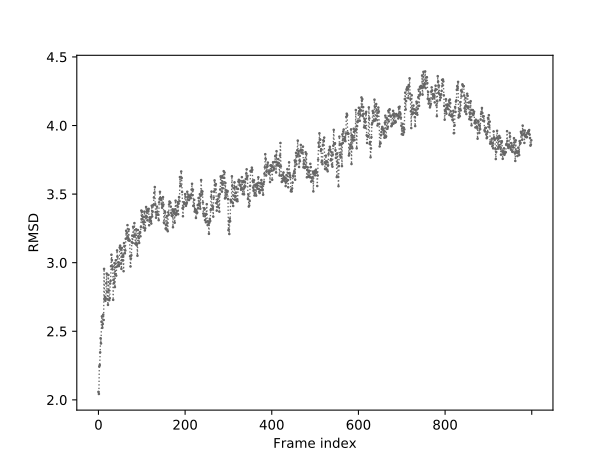

The table this chart was drawn from, first rows:
0	2.058
1	2.043
2	2.243
3	2.254
4	2.346
5	2.449
6	2.411
7	2.569
8	2.609
9	2.525
10	2.552
11	2.621
12	2.582
13	2.955
14	2.730
15	2.751
16	2.722
17	2.738
18	2.850
19	2.921
20	2.789
21	2.733
22	2.692
23	2.911
24	2.798
25	2.726
26	2.741
27	2.848
28	2.867
29	2.974
30	3.058
31	3.020
32	2.952
33	2.972
34	2.729
35	2.876
36	2.853
37	2.997
38	2.822
39	2.919
40	3.018
41	2.906
42	2.970
43	3.089
44	3.043
45	2.979
46	3.003
47	2.975
48	2.987
49	3.111
50	3.125
51	3.098
52	2.995
53	2.955
54	3.108
55	3.017
56	3.018
57	3.055
58	2.938
59	3.143
60	3.119
... 939 more rows
